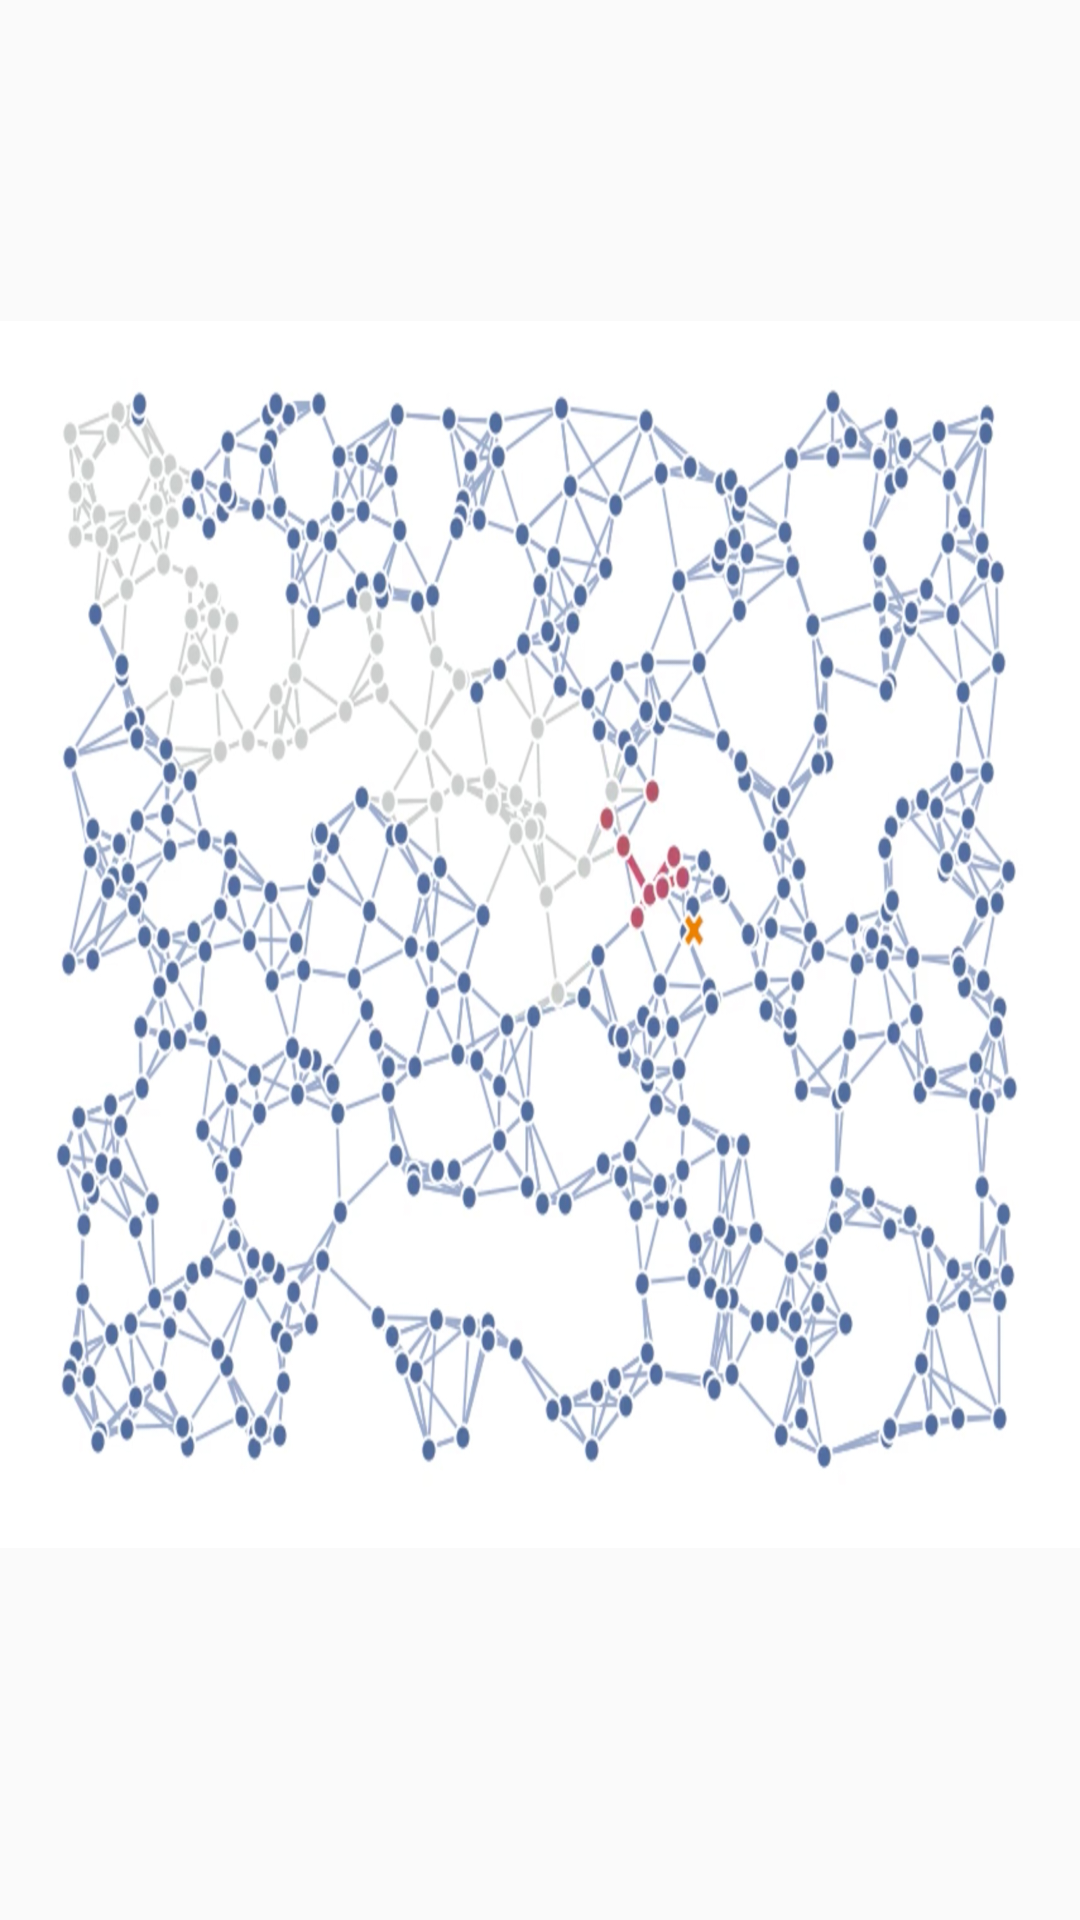

Android layout source for this screen:
<!-- AndroidManifest.xml: application theme Theme.Repeat_the_drawing -->
<!-- res/layout/activity_main4.xml -->
<?xml version="1.0" encoding="utf-8"?>
<RelativeLayout xmlns:android="http://schemas.android.com/apk/res/android"
    xmlns:app="http://schemas.android.com/apk/res-auto"
    xmlns:tools="http://schemas.android.com/tools"
    android:layout_width="match_parent"
    android:layout_height="match_parent"
    tools:context=".MainActivity">

    <ImageView
        android:id="@+id/imageView1"
        android:layout_width="500dp"
        android:layout_height="500dp"
        android:layout_alignParentTop="true"
        android:layout_alignParentBottom="true"
        android:layout_marginTop="107dp"
        android:layout_marginBottom="124dp"
        android:background="@drawable/unreal"
        android:gravity="center" />

    <Button
        android:id="@+id/button4"
        android:layout_width="wrap_content"
        android:layout_height="wrap_content"
        android:layout_alignParentStart="true"
        android:layout_alignParentTop="true"
        android:layout_alignParentEnd="true"
        android:layout_alignParentBottom="true"
        android:layout_marginStart="17dp"
        android:layout_marginTop="17dp"
        android:layout_marginEnd="306dp"
        android:layout_marginBottom="673dp"
        android:gravity="center"
        android:text="Begin" />

</RelativeLayout>
<!-- resources referenced by this layout -->
<resources>
  <!-- drawable unreal: jpg bitmap (drawable, 613031 bytes) -->
  <style name="Theme.Repeat_the_drawing" parent="Theme.AppCompat.Light.DarkActionBar">
          
          <item name="colorPrimary">@color/purple_500</item>
          <item name="colorPrimaryDark">@color/purple_700</item>
          <item name="colorAccent">@color/teal_200</item>
          
      </style>
  <!-- not gathered from this repository: default colours our renderer supplied (Android Studio template values) -->
  <color name="purple_500">#FF6200EE</color>
  <color name="purple_700">#FF3700B3</color>
  <color name="teal_200">#FF03DAC5</color>
</resources>
